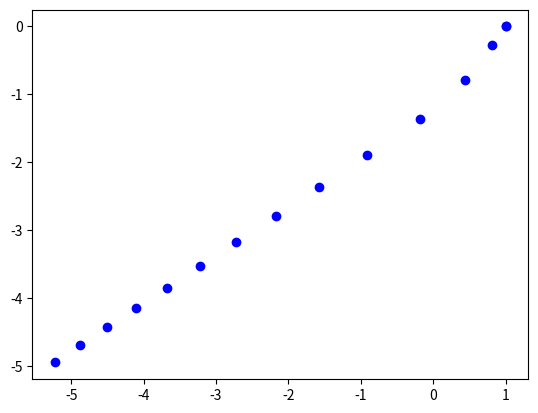

Here is the Python script that generated this plot:
import numpy as np
import matplotlib.pyplot as plt
pole_borders = np.array([[-5,5],[-5,5]], dtype=np.single)
origin = [0,0]

def mountain(pos,center,magnitude):
    diff = pos-center
    if not diff.any():
        return np.array([0,0])
    else:
        distance = np.linalg.norm(diff)
        return np.exp(-distance**2)*magnitude*diff/distance

def pole_equation(poles,point):
    return sum([pole(point) for pole in poles])

def pole1(point):
    return mountain(point,np.array([1,1]),5)

def pole2(point):
    return mountain(point,np.array([2,-1]),8)

poles = [pole1,pole2]

def dynamics(poles,pos,speed,dt=1/4,resistance=1/16):
    velocity = np.linalg.norm(speed)
    accel = pole_equation(poles,pos) - resistance*velocity \
            * speed
    speed_next = speed + dt * accel
    pos_next = pos + dt * speed
    return pos_next,speed_next

def stop_condition(pole_borders,pos,speed,time):
    out_of_bounds=  pole_borders[0,0]>pos[0] \
                    or pole_borders[0,1]<pos[0] \
                    or pole_borders[1,0]>pos[1] \
                    or pole_borders[1,1]<pos[1]
    timeout = time > 16
    no_speed = np.linalg.norm(speed) < 1/16 and time > 1
    return(no_speed or timeout or out_of_bounds)


def path_simulation(poles,origin,dt=1/4,resistance=1/16):
    time = 0
    pos = origin
    hist_pos = pos
    speed = np.array([0,0])
    while (not(stop_condition(pole_borders,pos,speed,time))):
        pos, speed = \
            dynamics(poles,pos,speed,dt=dt,resistance=resistance)
        time += dt
        hist_pos = np.vstack((hist_pos,pos))
    print("Simulation has ended after {} seconds. The point is located at \
            {:4f}, {:4f} placement. The speed at the end was equal to {:4f}.\
                 Thank you for the participation!".format(time,pos[0],pos[1],np.linalg.norm(speed)))
    plt.plot(hist_pos[:,0],hist_pos[:,1], 'bo')
    plt.savefig('foo.png')
results = path_simulation(poles,np.array([1,0]),dt=1/2, resistance = 1/8)


